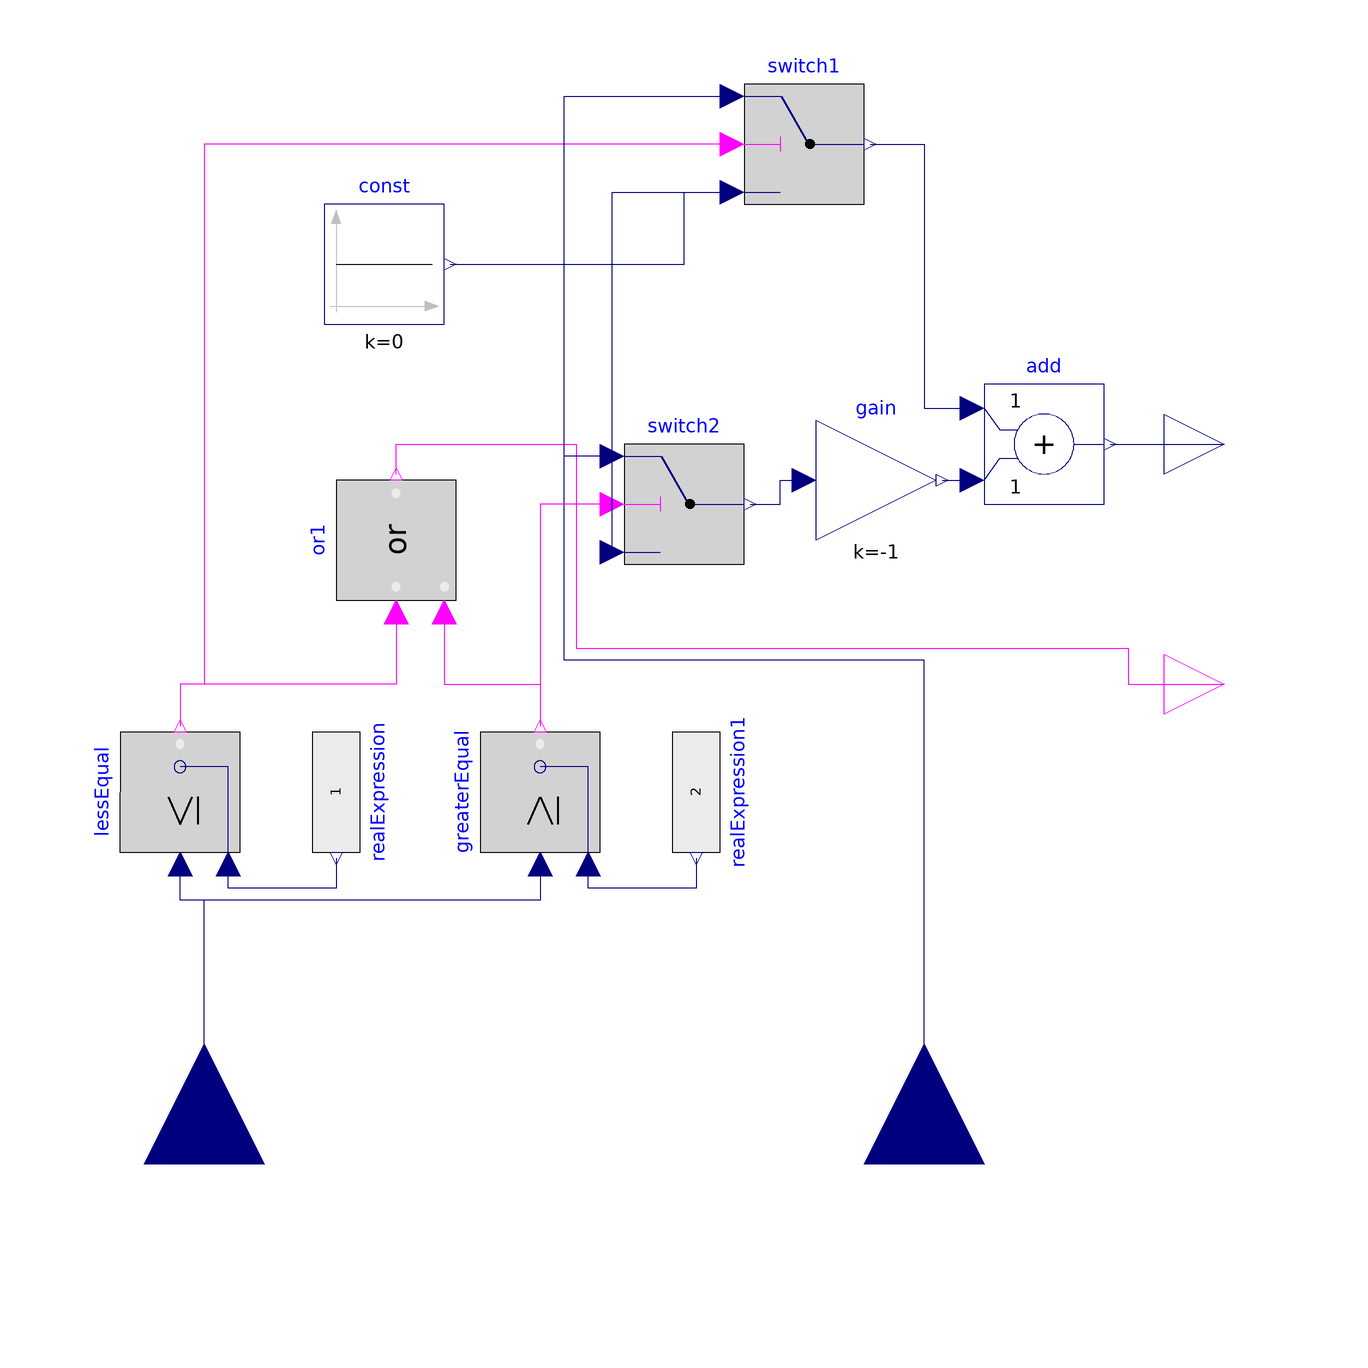

Above is the diagram view of the following Modelica model: its components placed by their Placement annotations and its connect equations drawn as lines.

block Direction "Sets the Directions of the BiChopper"
    extends Modelica.Blocks.Icons.Block;
    parameter Modelica.Units.SI.Voltage VLV=12 "LV voltage";
    parameter Modelica.Units.SI.Voltage VHV=24 "HV voltage";
    parameter Real idleDutyCycle=VLV/VHV "Duty cycle for idle operation";
    Modelica.Blocks.Logical.GreaterEqual greaterEqual annotation (Placement(
          transformation(
          extent={{-10,-10},{10,10}},
          rotation=90,
          origin={-4,-58})));
    Modelica.Blocks.Logical.LessEqual lessEqual annotation (Placement(
          transformation(
          extent={{-10,-10},{10,10}},
          rotation=90,
          origin={-64,-58})));
    Modelica.Blocks.Sources.RealExpression realExpression(y=1) annotation (
        Placement(transformation(
          extent={{-10,-10},{10,10}},
          rotation=270,
          origin={-38,-58})));
    Modelica.Blocks.Sources.RealExpression realExpression1(y=2) annotation (
        Placement(transformation(
          extent={{-10,-10},{10,10}},
          rotation=270,
          origin={22,-58})));
    Modelica.Blocks.Logical.Or or1 annotation (Placement(transformation(
          extent={{-10,-10},{10,10}},
          rotation=90,
          origin={-28,-16})));
    Modelica.Blocks.Interfaces.RealInput Direction ">2V=Buck;<1V=boost" annotation (
       Placement(transformation(
          extent={{-20,-20},{20,20}},
          rotation=90,
          origin={-60,-120})));
    Modelica.Blocks.Interfaces.BooleanOutput y annotation (Placement(transformation(
          extent={{-10,-10},{10,10}},
          rotation=0,
          origin={110,-40})));
    Modelica.Blocks.Interfaces.RealInput ISETA annotation (Placement(transformation(
          extent={{-20,-20},{20,20}},
          rotation=90,
          origin={60,-120})));
    Modelica.Blocks.Interfaces.RealOutput DirectedISETA
      annotation (Placement(transformation(extent={{100,-10},{120,10}})));
    Modelica.Blocks.Logical.Switch switch1
      annotation (Placement(transformation(extent={{30,40},{50,60}})));
    Modelica.Blocks.Logical.Switch switch2
      annotation (Placement(transformation(extent={{10,-20},{30,0}})));
    Modelica.Blocks.Sources.Constant const(k=0)
      annotation (Placement(transformation(extent={{-40,20},{-20,40}})));
    Modelica.Blocks.Math.Add add
      annotation (Placement(transformation(extent={{70,-10},{90,10}})));
    Modelica.Blocks.Math.Gain gain(k=-1)
      annotation (Placement(transformation(extent={{42,-16},{62,4}})));
  equation
    connect(greaterEqual.u1,lessEqual. u1) annotation (Line(points={{-4,-70},{-4,
            -76},{-64,-76},{-64,-70}},    color={0,0,127}));
    connect(realExpression.y,lessEqual. u2) annotation (Line(points={{-38,-69},{-38,
            -74},{-56,-74},{-56,-70}},  color={0,0,127}));
    connect(realExpression1.y,greaterEqual. u2) annotation (Line(points={{22,-69},{
            22,-74},{4,-74},{4,-70}},         color={0,0,127}));
    connect(Direction, lessEqual.u1) annotation (Line(points={{-60,-120},{-60,-76},
            {-64,-76},{-64,-70}}, color={0,0,127}));
    connect(or1.u1, lessEqual.y) annotation (Line(points={{-28,-28},{-28,-40},{-64,
            -40},{-64,-47}}, color={255,0,255}));
    connect(or1.u2, greaterEqual.y) annotation (Line(points={{-20,-28},{-20,-40},{
            -4,-40},{-4,-47}}, color={255,0,255}));
    connect(or1.y, y) annotation (Line(points={{-28,-5},{-28,0},{2,0},{2,-34},{94,
            -34},{94,-40},{110,-40}}, color={255,0,255}));
    connect(switch1.u2, lessEqual.y) annotation (Line(points={{28,50},{-60,50},{-60,
            -40},{-64,-40},{-64,-47}}, color={255,0,255}));
    connect(ISETA, switch1.u1) annotation (Line(points={{60,-120},{60,-36},{0,-36},
            {0,58},{28,58}}, color={0,0,127}));
    connect(switch2.u2, greaterEqual.y)
      annotation (Line(points={{8,-10},{-4,-10},{-4,-47}}, color={255,0,255}));
    connect(switch2.u1, switch1.u1)
      annotation (Line(points={{8,-2},{0,-2},{0,58},{28,58}}, color={0,0,127}));
    connect(const.y, switch1.u3) annotation (Line(points={{-19,30},{20,30},{20,42},
            {28,42}}, color={0,0,127}));
    connect(switch2.u3, switch1.u3)
      annotation (Line(points={{8,-18},{8,42},{28,42}}, color={0,0,127}));
    connect(switch1.y, add.u1)
      annotation (Line(points={{51,50},{60,50},{60,6},{68,6}}, color={0,0,127}));
    connect(add.y, DirectedISETA)
      annotation (Line(points={{91,0},{110,0}}, color={0,0,127}));
    connect(switch2.y, gain.u) annotation (Line(points={{31,-10},{36,-10},{36,-6},{
            40,-6}}, color={0,0,127}));
    connect(gain.y, add.u2)
      annotation (Line(points={{63,-6},{68,-6}}, color={0,0,127}));
  end Direction;